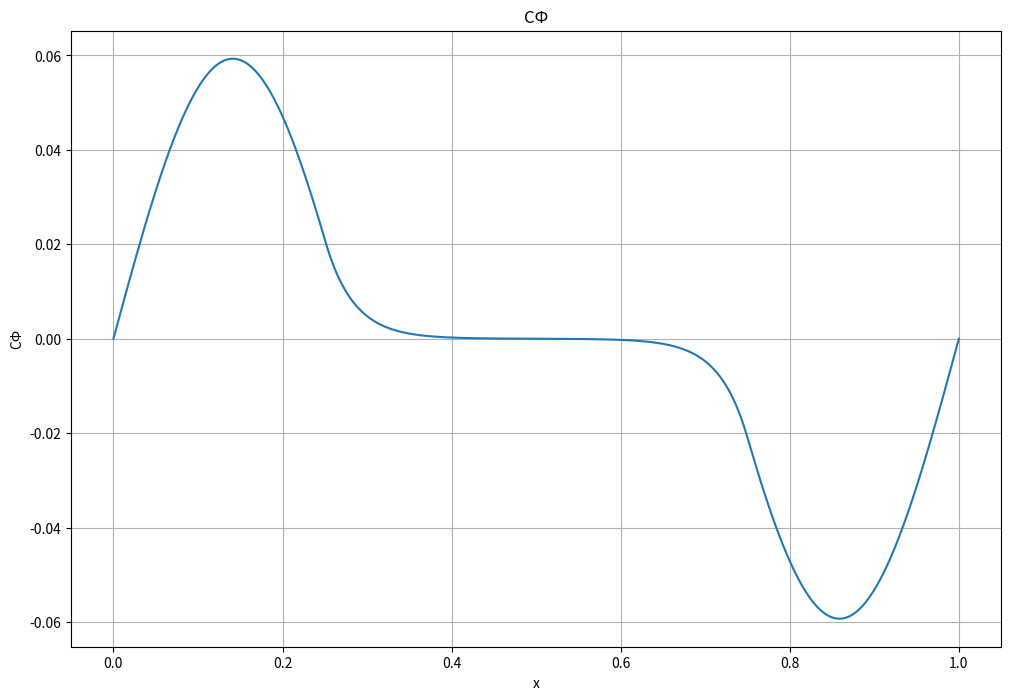

Reproduce this figure in Python.
import numpy as np
import scipy.sparse.linalg as ssl
import matplotlib.pyplot as plt


def U(x):
    if x < 1 / 4:
        return 0
    elif x < 3 / 4:
        return 1000
    else:
        return 0


N = 1001
l = 1
h = l / N
A = np.zeros((N - 1, N - 1))
A[0][0] = U(h) + 2 / h ** 2
A[0][1] = -1 / h ** 2
A[N - 2][N - 2] = U((N - 1) * h) + 2 / h ** 2
A[N - 2][N - 3] = -1 / h ** 2
for i in range(1, N - 2):
    A[i][i] = U((i + 1) * h) + 2 / h ** 2
    A[i][i + 1] = -1 / h ** 2
    A[i][i - 1] = -1 / h ** 2


def rayleigh(A, epsilon, mu, b):
    y = ssl.spsolve(A - mu * np.identity(A.shape[0]), b)
    b = y / np.linalg.norm(y)
    mu = np.dot(np.dot(np.reshape(b, (1, N - 1)), A), b) / (np.dot(np.reshape(b, (1, N - 1)), b))
    err = np.max(np.abs(mu * b - np.dot(A, b)))

    while err > epsilon:
        y = ssl.spsolve(A - mu * np.identity(A.shape[0]), b)
        b = y / np.linalg.norm(y)
        mu = np.dot(np.dot(np.reshape(b, (1, N - 1)), A), b) / (np.dot(np.reshape(b, (1, N - 1)), b))
        err = np.max(np.abs(mu * b - np.dot(A, b)))

    return mu, b


b = np.reshape(np.ones(N - 1), (N - 1, 1))
b[N // 2:] *= -1
result = rayleigh(A, 1e-7, 0, b)
print(result[0])

x = np.linspace(0, 1, N + 1, endpoint=True)
y = np.reshape(result[1], (1, N - 1)).flatten()
y = np.insert(y, 0, 0)
y = np.append(y, 0)

plt.figure(figsize=(12, 8))
plt.plot(x, y)
plt.grid()
plt.title("СФ")
plt.xlabel("x")
plt.ylabel("СФ")
plt.show()
